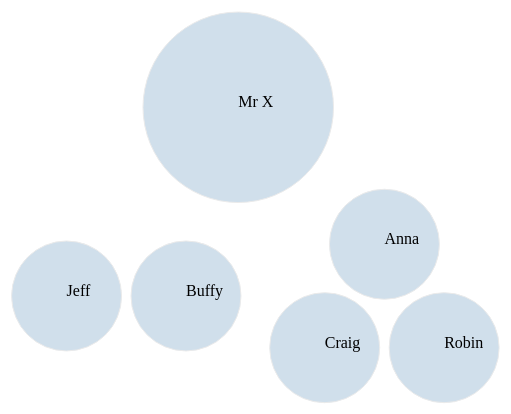
D3 v3 page, settled after 360 driven frames (6 s of simulated time); the page loaded 1 data file(s).



        var width = 800
        var height = 600


        var canvas = d3.select("body")
            .append("svg")
            .attr("width", width)
            .attr("height", height)
            .append("g")
                .attr("transform", "translate(50,50)")


        var pack = d3.layout.pack()
            .size([width, height -50])
            .padding(10)

        d3.json("mydata2.json", function(data){

            var nodes = pack.nodes(data)

            var node = canvas.selectAll(".node") //select everything with class node
                .data(nodes)
                .enter()
                .append("g")
                    .attr("class", "node")
                    .attr("transform", function(d){return "translate(" + d.x + "," + d.y + ")"})

            node.append("circle")
                .attr("r", function(d){return d.r})
                .attr("fill", function(d){return d.children ? "white" : "steelblue"})
                .attr("opacity", 0.25)
                .attr("stroke", function(d){return d.children ? "white" : "#ADADAD"})
                .attr("stroke-width", "")

            node.append("text")
                .text(function(d){return d.children ? "" : d.name})

        })







        

### data: mydata2.json
{
 "name": "Max",
 "value": 100,
 "children": [
  {
   "name": "Sylvia",
   "children": [
    "{... 2 keys}",
    "{... 2 keys}",
    "{... 2 keys}"
   ]
  },
  {
   "name": "David",
   "children": [
    "{... 2 keys}",
    "{... 2 keys}"
   ]
  },
  {
   "name": "Mr X",
   "value": 75
  }
 ]
}